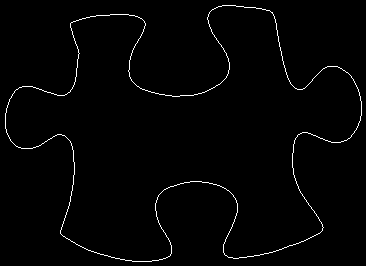

Source data for this figure (header and first rows):
5, 113
5, 114
5, 115
5, 116
5, 117
5, 118
5, 119
5, 120
5, 121
5, 122
5, 123
5, 124
5, 125
5, 126
5, 127
5, 128
6, 129
6, 130
6, 131
6, 132
7, 133
7, 134
8, 135
8, 136
9, 137
9, 138
10, 139
10, 140
11, 141
12, 142
13, 143
14, 144
15, 145
16, 146
17, 146
18, 147
19, 147
20, 147
21, 148
22, 148
23, 148
24, 148
25, 148
26, 148
27, 148
28, 148
29, 148
30, 148
31, 148
32, 148
33, 147
34, 147
35, 147
36, 146
37, 146
38, 146
39, 145
40, 145
41, 144
42, 143
43, 143
... 1,364 more rows
